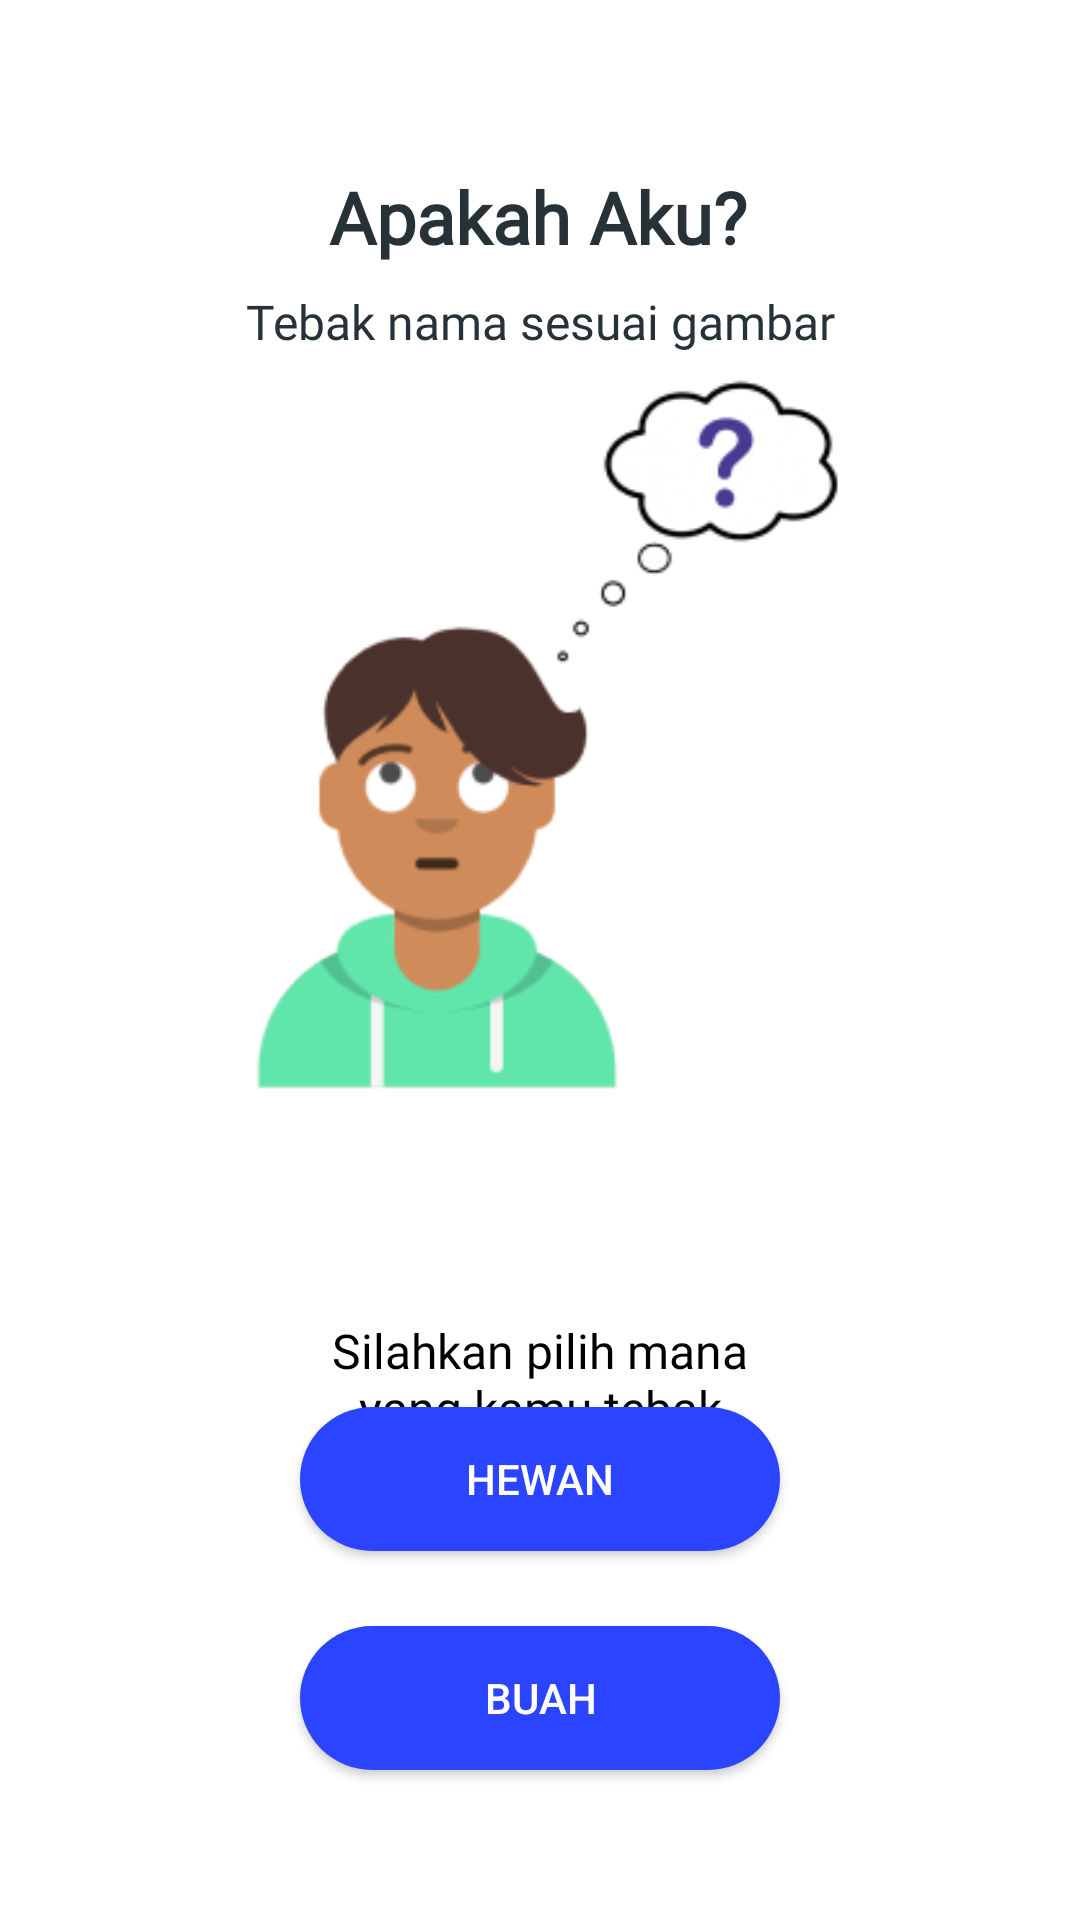

Reconstruct the res/layout file that produces this screen, plus the resources it refers to.
<!-- AndroidManifest.xml: application theme Theme.ApakahAku -->
<!-- res/layout/activity_main.xml -->
<?xml version="1.0" encoding="utf-8"?>
<android.support.constraint.ConstraintLayout xmlns:android="http://schemas.android.com/apk/res/android"
    xmlns:app="http://schemas.android.com/apk/res-auto"
    xmlns:tools="http://schemas.android.com/tools"
    android:layout_width="match_parent"
    android:layout_height="match_parent"
    android:background="#FFFFFF"
    tools:context=".MainActivity"
    >

    <TextView
        android:id="@+id/textView3"
        android:layout_width="wrap_content"
        android:layout_height="wrap_content"
        android:layout_marginTop="56dp"
        android:fontFamily="@font/poppins_medium"

        android:text="@string/apakah_aku"
        android:textColor="#263238"
        android:textSize="24sp"
        android:textStyle="bold"
        app:layout_constraintEnd_toEndOf="parent"
        app:layout_constraintHorizontal_bias="0.497"
        app:layout_constraintStart_toStartOf="parent"
        app:layout_constraintTop_toTopOf="parent" />

    <TextView
        android:id="@+id/textView"
        android:layout_width="wrap_content"
        android:layout_height="wrap_content"
        android:layout_marginTop="8dp"
        android:fontFamily="@font/poppins_medium"
        android:text="@string/tebak_nama_sesuai_gambar"
        android:textColor="#263238"
        android:textSize="16sp"
        app:layout_constraintEnd_toEndOf="parent"
        app:layout_constraintStart_toStartOf="parent"
        app:layout_constraintTop_toBottomOf="@+id/textView3" />

    <ImageView
        android:id="@+id/imageView"
        android:layout_width="250dp"
        android:layout_height="239dp"
        android:layout_marginTop="53dp"
        android:layout_marginEnd="50dp"
        android:layout_marginBottom="25dp"
        android:contentDescription="@string/todo"
        app:layout_constraintBottom_toTopOf="@+id/textView2"
        app:layout_constraintEnd_toEndOf="parent"
        app:layout_constraintHorizontal_bias="1.0"
        app:layout_constraintStart_toStartOf="parent"
        app:layout_constraintTop_toBottomOf="@+id/textView"
        app:srcCompat="@drawable/bingung" />

    <TextView
        android:id="@+id/textView2"
        android:layout_width="0dp"
        android:layout_height="wrap_content"
        android:layout_marginStart="104dp"
        android:layout_marginTop="50dp"
        android:layout_marginEnd="104dp"
        android:layout_marginBottom="16dp"
        android:fontFamily="@font/poppins_medium"
        android:text="@string/silahkan_pilih_mana_yang_kamu_tebak_gambarnya"
        android:textAlignment="center"
        android:textColor="#000000"
        android:textSize="16sp"
        app:layout_constraintBottom_toTopOf="@+id/butoon_hewan"
        app:layout_constraintEnd_toEndOf="parent"
        app:layout_constraintStart_toStartOf="parent"
        app:layout_constraintTop_toBottomOf="@+id/imageView" />

    <Button
        android:id="@+id/butoon_hewan"
        android:layout_width="0dp"
        android:layout_height="wrap_content"
        android:layout_marginStart="100dp"
        android:layout_marginEnd="100dp"
        android:layout_marginBottom="25dp"
        android:background="@drawable/rounded_corner"
        android:text="@string/hewan"
        android:textColor="#FFFFFF"
        app:layout_constraintBottom_toTopOf="@+id/button_buah"
        app:layout_constraintEnd_toEndOf="parent"
        app:layout_constraintHorizontal_bias="0.0"
        app:layout_constraintStart_toStartOf="parent"
        tools:ignore="TextContrastCheck,TextContrastCheck" />

    <Button
        android:id="@+id/button_buah"
        android:layout_width="0dp"
        android:layout_height="wrap_content"
        android:layout_marginStart="100dp"
        android:layout_marginEnd="100dp"
        android:layout_marginBottom="50dp"
        android:background="@drawable/rounded_corner"
        android:text="@string/buah"
        android:textColor="#FFFFFF"
        app:layout_constraintBottom_toBottomOf="parent"
        app:layout_constraintEnd_toEndOf="parent"
        app:layout_constraintHorizontal_bias="0.0"
        app:layout_constraintStart_toStartOf="parent"
        tools:ignore="TextContrastCheck" />

</android.support.constraint.ConstraintLayout>
<!-- resources referenced by this layout -->
<resources>
  <!-- drawable bingung: png bitmap (drawable-v24, 16323 bytes) -->
  <!-- drawable rounded_corner (drawable) -->
  <?xml version="1.0" encoding="utf-8"?>
  <shape xmlns:android="http://schemas.android.com/apk/res/android">
      <corners  android:radius="50dp"/>
      <solid android:color="#2B44FF" />
  </shape>
  <string name="apakah_aku">Apakah Aku?</string>
  <string name="buah">Buah</string>
  <string name="hewan">Hewan</string>
  <string name="silahkan_pilih_mana_yang_kamu_tebak_gambarnya">Silahkan pilih mana yang kamu tebak gambarnya</string>
  <string name="tebak_nama_sesuai_gambar">Tebak nama sesuai gambar</string>
  <string name="todo">TODO</string>
  <style name="Theme.ApakahAku" parent="Theme.AppCompat.Light.NoActionBar">
          
          <item name="colorPrimary">@color/purple_500</item>
          <item name="colorPrimaryDark">@color/purple_700</item>
          <item name="colorAccent">@color/teal_200</item>
          
      </style>
  <!-- not gathered from this repository: default colours our renderer supplied (Android Studio template values) -->
  <color name="purple_500">#FF6200EE</color>
  <color name="purple_700">#FF3700B3</color>
  <color name="teal_200">#FF03DAC5</color>
</resources>
